Photos from the image-classification dataset "fastener_sorter_cls" in the GitHub repository gyaneshpatil23-cmd/fastner-sorting-machine. Its 6 classes are: bolt, no fastener, nut, rivet, screw, washer.

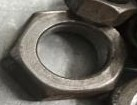
Label: nut

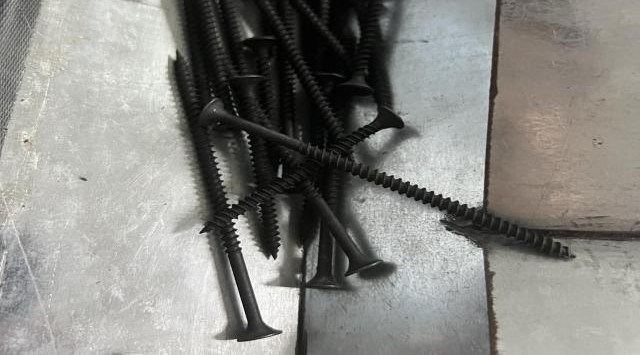
Label: screw

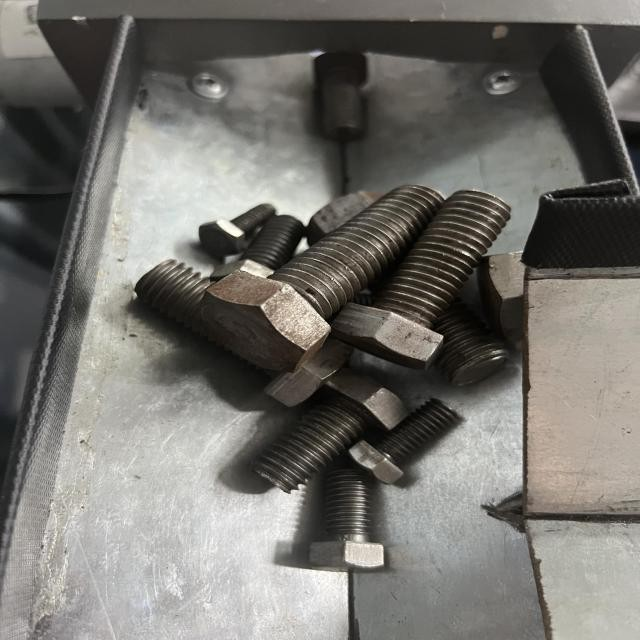
Label: bolt

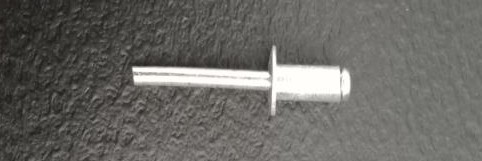
Label: rivet

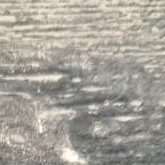
Label: no fastener

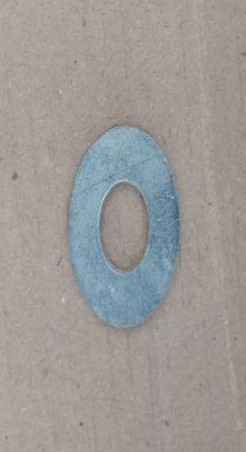
Label: washer
